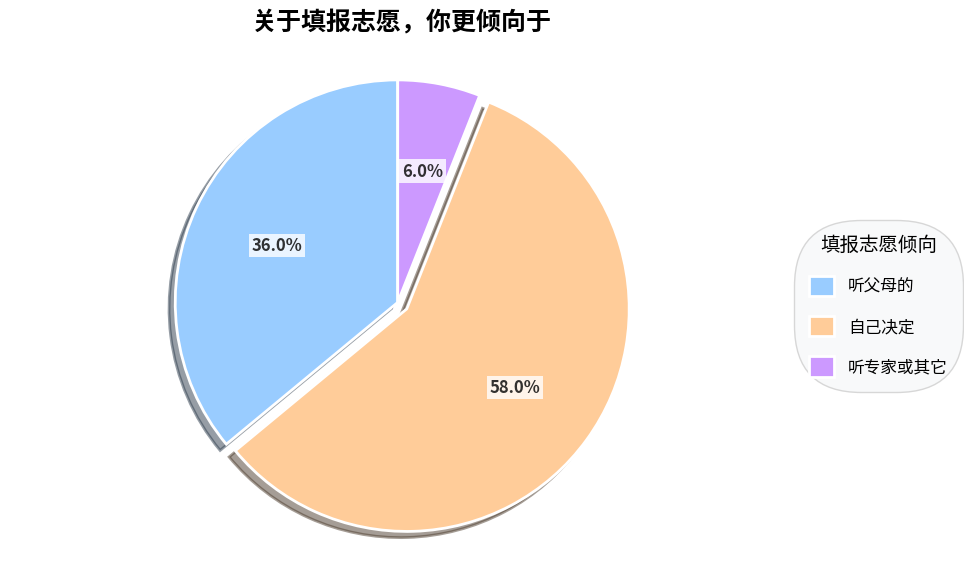

Python code for this plot:
import matplotlib.pyplot as plt

# 数据
labels = ["听父母的", "自己决定", "听专家或其它"]
sizes = [36, 58, 6]
colors = ["#99CCFF", "#FFCC99", "#CC99FF"]  # 保持原有配色

# 创建画布和子图
fig, ax = plt.subplots(figsize=(10, 6), dpi=300)

# 绘制饼图，添加阴影和爆炸效果突出"自己决定"部分
explode = (0, 0.05, 0)  # 仅"自己决定"部分突出
wedges, texts, autotexts = ax.pie(
    sizes,
    explode=explode,
    autopct='%1.1f%%',  # 仅显示百分比
    startangle=90,
    colors=colors,
    shadow=True,
    wedgeprops={'edgecolor': 'w', 'linewidth': 2},  # 添加白色边框
    textprops={'fontsize': 12, 'weight': 'bold'}  # 加粗百分比文本
)

# 设置标题
ax.set_title("关于填报志愿，你更倾向于", fontsize=18, pad=20, fontweight='bold')

# 保证饼图为圆形
ax.axis("equal")  

# 优化图例样式
legend = ax.legend(
    wedges, 
    labels, 
    title="填报志愿倾向", 
    loc="center left", 
    bbox_to_anchor=(1, 0.5),
    frameon=True,
    framealpha=0.9,
    edgecolor='lightgray',
    fontsize=12,
    title_fontsize=14,
    labelspacing=1.2,
    handlelength=1.5,
    handleheight=1.5
)

# 为图例添加背景色和圆角
frame = legend.get_frame()
frame.set_facecolor('#f8f9fa')
frame.set_boxstyle("round,pad=0.5,rounding_size=4")

# 添加数据标签样式
for text in autotexts:
    text.set_backgroundcolor('white')
    text.set_alpha(0.8)
    text.set_bbox(dict(facecolor='white', alpha=0.8, edgecolor='none', pad=2))

# 调整布局
plt.tight_layout(pad=2)

# 显示图形
plt.show()
